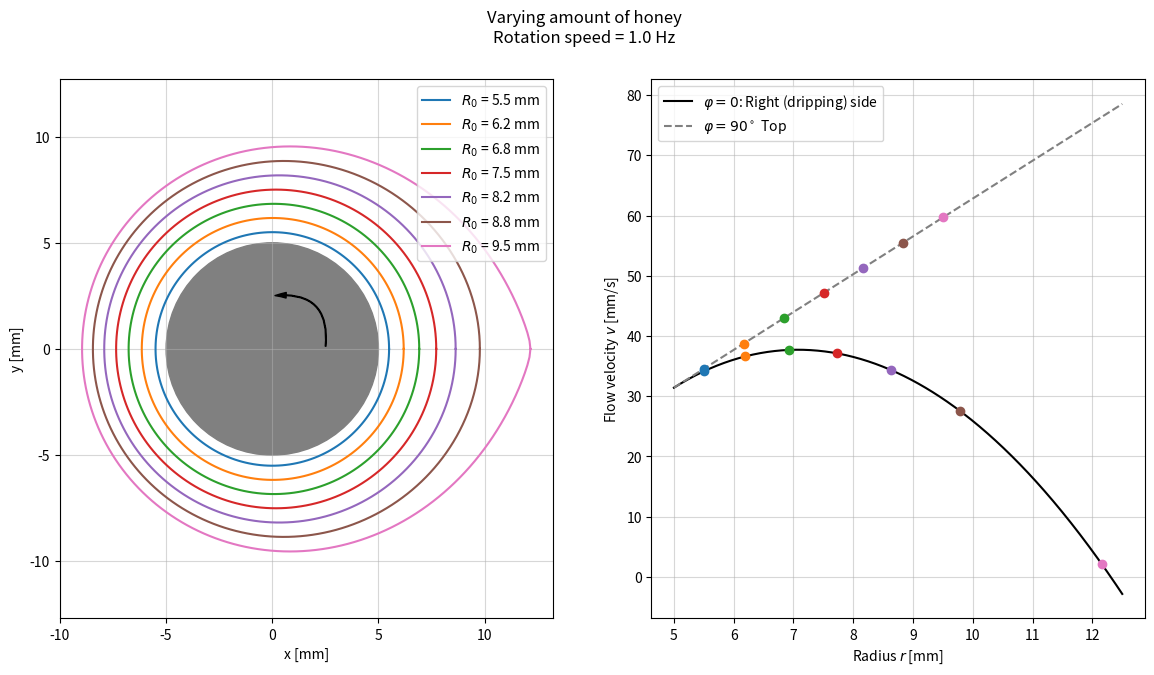

Generate this figure with matplotlib: (Note: this script raises an exception after producing the figure.)
import numpy as np
import matplotlib.pyplot as plt
import matplotlib.patches
from scipy.optimize import root, brentq

g = 9.81
nu = 4.0 / 1400 # wikipedia: mu = 2000 - 10000 mPas; density = 1.34 - 1.45 kg/l


def get_velocity(r, phi, v0, r0, g, nu):
    """Calculate the velocity profile, i.e. the flow velocity in tangential direction for an arbitrary r and phi.
    i.e. the solution of the navier-stokes equation"""
    s2 = np.sqrt(2)
    x = r / r0
    return v0 * x + ((1+s2)/2 * x**s2 + (1-s2)/2 / x**s2 - x**2) * (g*r0**2)/(2*nu) * np.cos(phi)

def _flow_root_func(x, phi, v0, r0, g, nu, R0):
    """Helper function to determine the maximum radius at each phi"""
    flow = v0 * r0 * ((R0 / r0) ** 2 - 1) / 2
    A = v0 * r0 * (x**2 - 1) / 2
    s2 = np.sqrt(2)
    B = (0.5 * x**(1+s2) + 0.5 * x**(1-s2) - (x**3)/3 - 2/3)
    C = (g*r0**3) / (2*nu) * np.cos(phi)
    return A + B*C - flow

def get_R_outer(phi, v0, r0, g, nu, R0):
    """Calculate the outer perimeter of the honey-blob as a function of phi, using conservation of flow"""
    res = root(_flow_root_func, 1.0, args=(phi, v0, r0, g, nu, R0))
    if res.success:
        return res.x[0] * r0
    else:
        return np.nan


phi_circle = np.linspace(0, 2*np.pi, 200)
omega = 2 * np.pi * 1.0
r0 = 0.5e-2
v0 = omega * r0

n_R0_values = 7
R0_values = np.linspace(1.1, 1.901, n_R0_values) * r0

plt.close("all")
fig, axes = plt.subplots(1,2, dpi=100, figsize=(14,7))

r_plot = np.linspace(1, 2.5, 500) *r0
axes[1].plot(r_plot*1e3, get_velocity(r_plot, 0.0, v0, r0, g, nu)*1e3, label='$\\varphi=0$: Right (dripping) side', color='k')
axes[1].plot(r_plot*1e3, get_velocity(r_plot, np.pi/2, v0, r0, g, nu)*1e3, label='$\\varphi=90^\\circ$ Top', color='gray', ls='--')
axes[1].legend()
axes[1].set_xlabel("Radius $r$ [mm]")
axes[1].set_ylabel("Flow velocity $v$ [mm/s]")
axes[1].grid(alpha=0.5)

axes[0].add_patch(plt.Circle((0, 0), r0 * 1e3, color='gray'))
axes[0].add_patch(matplotlib.patches.FancyArrowPatch((1e3*r0/2, 0), (0, 1e3*r0/2),
                             connectionstyle=f"arc3,rad={r0*1e3/8:f}", color='k',
                                                     arrowstyle="Simple, tail_width=0.5, head_width=4, head_length=8"))

for ind_R0, R0 in enumerate(R0_values):
    color = f'C{ind_R0}'
    R_phi = np.array([get_R_outer(phi_, v0, r0, g, nu, R0) for phi_ in phi_circle])
    x, y = R_phi * np.cos(phi_circle), R_phi * np.sin(phi_circle)
    axes[0].plot(x*1e3, y*1e3, color=color, label=f"$R_0$ = {R0*1e3:.1f} mm")

    R_left_and_top = np.array([np.max(R_phi), R0])
    velocities = get_velocity(R_left_and_top, np.array([0, np.pi/2]), v0, r0, g, nu)
    axes[1].plot(R_left_and_top*1e3, velocities*1e3, ls='None', marker='o', color=color)
axes[0].set_xlabel("x [mm]")
axes[0].set_ylabel("y [mm]")
axes[0].axis("equal")
axes[0].grid(alpha=0.5)
axes[0].legend(loc='upper right')
fig.suptitle(f"Varying amount of honey\nRotation speed = {omega/(2*np.pi):.1f} Hz")
fig.savefig("plots/sweep_amount_of_honey.png", dpi=300, bbox_inches='tight')

